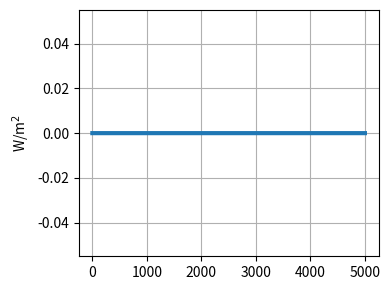
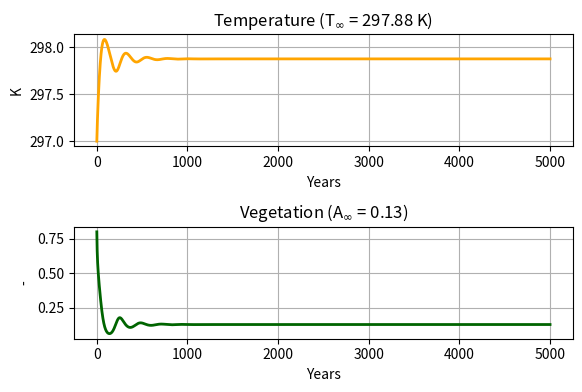

The script that saved these images, in order:
# Climate-vegetation interactions with a conceptual model
#
# Ref:    Rombouts and Ghil, 2015: doi:10.5194/npg-22-275-2015
# Author: F. Massonnet
# Date:   August 2018

# Imports, closing figures.
import numpy as np
import matplotlib.pyplot as plt
plt.close("all")

# Model parameters
# ----------------
C_T       = 500.0   # Heat capacity of the system [W yr K^-1 m^-2]
Q_0       = 342.5   # Incoming solar radiation    [W m^-2]
gamma     = 0.1    # Death rate of vegetation    [yr^-1]
dt        = 1.0     # Model time step             [years]
tf        = 5000.0  # Integration length          [years]
p         = 0.3     # Fraction of land            [-]
alpha_max = 0.85    # Maximum albedo for ocean 
                    # (ice-covered)               [-]
alpha_min = 0.25    # Minimum albedo for ocean 
                    # (ice-free)                  [-]
T_alphal  = 263.0   # Threshold temperature below
                    # which ocean is ice-covered  [K]
T_alphau  = 300.0   # Threshold temperature above 
                    # which ocean is ice-free     [K]
alpha_v   = 0.1     # Albedo of vegetation        [-]
alpha_g   = 0.4     # Albedo of ground            [-]
B_0       = 200.0   # Intercept linearization of 
                    # outgoing longwave radiation [W m^-2]
B_1       = 2.5     # Slope linearization of out-
                    # going longwave radition     [W K^-1 m^-2]
T_opt     = 283.0   # Optimal growth temperature  [K]
k         = 0.004   # Parameter for width of 
                    # growth curve                [yr^-1 K^-2]
eps = 1e-12         # Threshold below which vegetation is set
                    # to 0.0 [-]

# Initial conditions
# ------------------
T_0 = 297.0  # [K]
A_0 = 0.8    # [-]

# Initialization
# --------------
time = np.arange(0, tf, dt)
nt = len(time)

T = np.empty(nt)
T[:] = np.nan

A = np.empty(nt)
A[:] = np.nan

T[0] = T_0
A[0] = A_0

# External forcing
# ----------------
# A ramp-up / ramp-down shape function is taken between
# yearb = 1850 and yearf = 2350 (mid-point: 2100)
# Set "rcp" to 0.0 for no forcing.

rcp = 0.0                 # [Wm^-2]
yearb, yearf = 1850, 2350

forcing = np.zeros(nt)  # Time series of forcing [W m^-2]

# Linearly increasing part of the forcing
tmp1 = (time - yearb) * rcp / ((yearf - yearb) / 2.0)
tmp1[tmp1 < 0.0] = 0.0

tmp2 = rcp - rcp / ((yearf - yearb) / 2.0) * (time - ((yearf + yearb) / 2.0))
tmp2[tmp2 < 0.0] = 0.0

forcing = np.minimum(tmp1, tmp2)

# Plotting the forcing
plt.figure(figsize = (4, 3))
plt.plot(time, forcing, lw = 3)
plt.ylabel("W/m$^2$")
plt.grid()
plt.tight_layout()
plt.savefig("./forc.png", dpi = 300)

# Specific model functions
# ------------------------

# Ocean albedo
def alpha_o(T):
    
    albedo = (T <= T_alphal) * alpha_max + (T > T_alphau) *  \
             alpha_min + (T <= T_alphau) * (T > T_alphal) *  \
             (alpha_max + (alpha_min - alpha_max) / (T_alphau - T_alphal) * \
             (T - T_alphal))  
            
    return albedo

# Surface albedo
def alpha(T, A):
  
    albedo = (1.0 - p) * alpha_o(T) + \
             p         * (alpha_v * A + alpha_g * (1.0 - A))

    return albedo

# Outgoing longwave radiation
def R_o(T):
    
    outgoing = B_0 + B_1 * (T - T_opt)
    return outgoing

# Coefficient to logistic growth term
def beta(T):
    
    tmp = 1.0 - k * (T - T_opt) ** 2
    
    return (tmp > 0) * tmp

# Jacobian
# --------
def J(T, A):
    if T <= T_alphal or T > T_alphau:
        dalbdoT = 0.0
    else:
        dalbdoT = (alpha_min - alpha_max) / (T_alphau - T_alphal)
    
    if beta(T) >= 0:
        dbetadT = - 2.0 * k * (T - T_opt)
    else:
        dbetadT = 0.0
    
    a = - 1.0 / C_T *(Q_0 * (1 - p) * dalbdoT + B_1)
    
    b = - 1.0 / C_T * Q_0 * p * (alpha_v - alpha_g)
    
    c = dbetadT * A * (1 - A)
    
    d = beta(T) * (1 - 2 * A) - gamma
    
    jacobian = np.array([[a, b], [c, d]])
    
    return jacobian

# Integration
# -----------
# Following Euler explicit scheme:
# dX / dt = f(X) --> X[t+dt] = X[t] + dt * f(X[t])

for jt in np.arange(0, nt - 1):
    
    # 1. Evaluation of the non linear right-hand-side term
        
    f_T = 1.0 / C_T * ((1.0 - alpha(T[jt], A[jt])) * Q_0 - R_o(T[jt]) + forcing[jt])
    f_A = beta(T[jt]) * A[jt] * (1.0 - A[jt]) - gamma * A[jt] 
    
    # 2. Update
    dT = f_T * dt
    dA = f_A * dt
    
    T[jt + 1] = T[jt] + dT
    A[jt + 1] = A[jt] + dA
    
    # 3. Regularize
    if A[jt + 1] < eps:
        A[jt + 1] = 0.0
        
        
# Visualization of the results
# ----------------------------
plt.figure(figsize = (6, 4), dpi = 300)
plt.subplot(2, 1, 1)
plt.plot(time, T, lw = 2.0, color = "orange")
plt.xlabel("Years")
plt.ylabel("K")
plt.title("Temperature (T$_\infty$ = " + str(np.round(T[-1], 2)) + " K)")
plt.grid()

plt.subplot(2, 1, 2)
plt.plot(time, A, lw = 2.0, color = "darkgreen")
plt.xlabel("Years")
plt.ylabel("-")
plt.title("Vegetation (A$_\infty$ = " + str(np.round(A[-1], 2)) + ")")
plt.grid()
plt.tight_layout()
plt.savefig("./T_A.png", dpi = 300)

